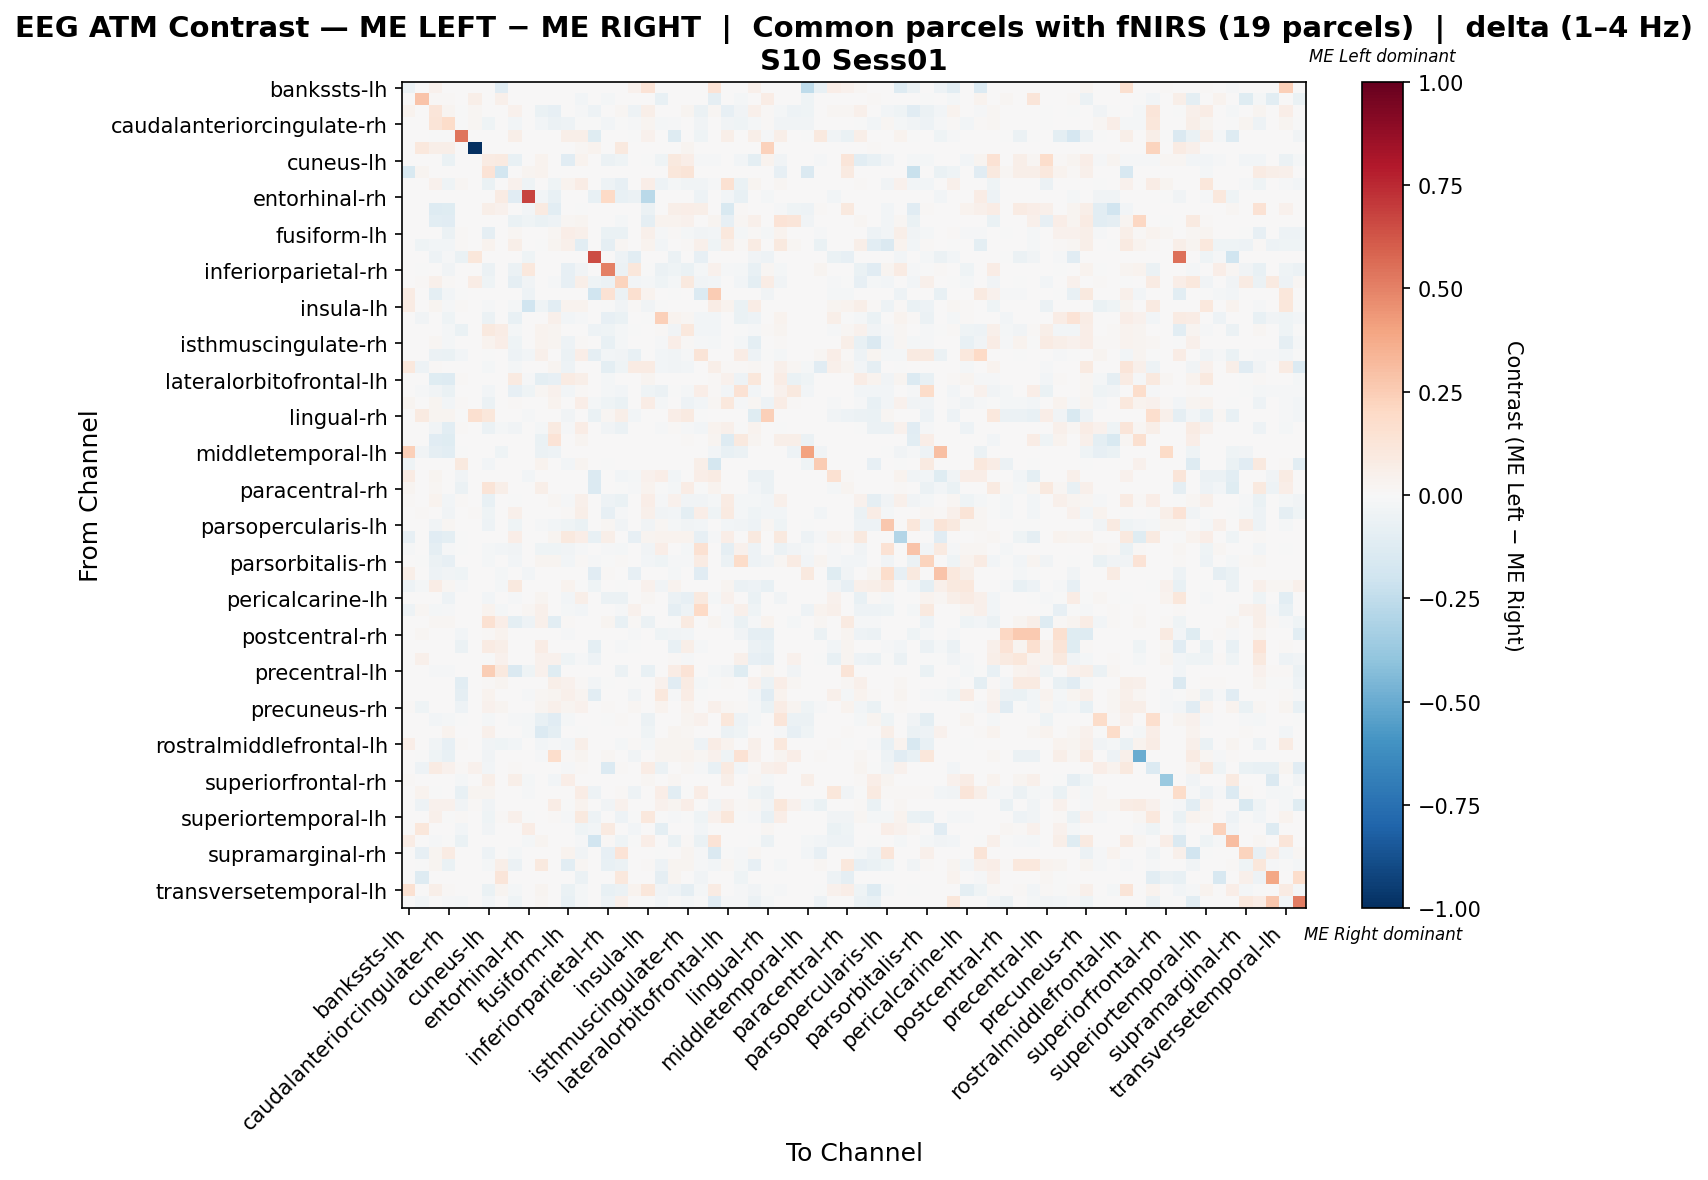

The data file committed next to this chart (first rows):
, bankssts-lh, bankssts-rh, caudalanteriorcingulate-lh, caudalanteriorcingulate-rh, caudalmiddlefrontal-lh, caudalmiddlefrontal-rh, cuneus-lh, cuneus-rh, entorhinal-lh, entorhinal-rh, frontalpole-lh, frontalpole-rh, fusiform-lh, fusiform-rh, inferiorparietal-lh, inferiorparietal-rh, inferiortemporal-lh, inferiortemporal-rh, insula-lh, insula-rh, isthmuscingulate-lh, isthmuscingulate-rh, lateraloccipital-lh
bankssts-lh, -0.05969, 0.0, 0.0411, 0.004671, 0.0, 0.0, 0.0, -0.1138, 0.0, 0.0, 0.0, 0.0, 0.0, 0.0, 0.0, 0.0, 0.0, 0.04204, 0.1345, 0.0, 0.0, 0.0, 0.0
bankssts-rh, 0.0, 0.2814, 0.008912, 0.008912, 0.0, 0.06238, 0.0, 0.0505, 0.0, 0.0, 0.0, 0.0, 0.0, -0.02882, 0.0, -0.02177, 0.007426, 0.0, 0.0, -0.07671, 0.0, 0.0, 0.0
caudalanteriorcingulate-lh, 0.03275, 0.005696, 0.1201, 0.02434, -0.003795, 0.0178, 0.0, 0.0, 0.04272, 0.0, -0.06255, -0.08391, 0.0, -0.01096, -0.04807, 0.0, 0.02207, -0.05229, 0.05816, 0.0, 0.0, 0.02492, -0.05608
caudalanteriorcingulate-rh, 0.005508, 0.006295, 0.1316, 0.1834, -0.002348, 0.01967, -0.04514, 0.0, -0.02939, 0.0, -0.02727, -0.05714, -0.04749, -0.006784, -0.007045, -0.02713, -0.004047, -0.00861, 0.02739, -0.02218, -0.01148, 0.006406, -0.03438
caudalmiddlefrontal-lh, 0.0, 0.0, -0.006667, -0.0075, 0.5317, 0.0, 0.0, 0.0, 0.05756, 0.0, 0.0, 0.0, 0.05756, 0.05756, -0.1208, 0.0, 0.0, -0.0008038, 0.04505, 0.0, -0.1292, 0.0, -0.045
caudalmiddlefrontal-rh, 0.0, 0.1068, 0.05583, 0.05583, 0.0, -1.0, 0.0, 0.0, 0.0, 0.0, 0.0, 0.0, 0.0, 0.01699, 0.03398, 0.0, 0.09709, 0.0, 0.0, 0.0, 0.0, 0.02913, 0.0
cuneus-lh, 0.0, 0.0, 0.0, -0.06853, 0.0, 0.0, 0.0807, 0.08641, -0.07447, 0.0, 0.0348, 0.0, -0.1157, 0.03248, 0.0, -0.0614, -0.04516, 0.0, -0.004753, -0.04119, 0.09767, 0.06584, -0.01307
cuneus-rh, -0.1516, 0.02881, 0.0, 0.0, 0.0, 0.0, 0.1342, -0.1811, 0.0, 0.02881, 0.03871, 0.0, 0.0, 0.0, 0.0, 0.0, 0.0, 0.0, 0.0, 0.0, 0.1125, 0.126, 0.0
entorhinal-lh, 0.0, 0.0, 0.04242, -0.04313, 0.01626, 0.0, -0.06281, 0.0, 0.04363, -0.04577, 0.0, -0.04543, 0.03587, 0.0707, 0.0, -0.05445, -0.07817, 0.0, 0.0676, -0.04811, -0.01904, -0.0314, -0.03708
entorhinal-rh, 0.0, 0.0, 0.0, 0.0, 0.0, 0.0, 0.0, 0.08559, -0.1098, 0.6753, -0.0289, -0.07183, 0.0, 0.0, -0.07679, 0.1968, -0.07183, -0.05532, -0.2716, 0.0, 0.0, 0.0, -0.05119
frontalpole-lh, 0.0, 0.0, -0.1275, -0.1244, 0.0, 0.0, 0.05939, 0.03928, 0.0, -0.02721, 0.09143, -0.1049, 0.0, -0.00622, 0.0, 0.0, 0.0, 0.0, -0.05986, 0.0, 0.05556, 0.06801, 0.05844
frontalpole-rh, 0.0, 0.0, -0.1047, -0.1149, 0.0, 0.0, 0.0, 0.0, -0.06945, -0.04647, -0.06669, -0.04836, 0.02001, 0.03073, 0.0, 0.0, -0.01685, 0.0, -0.0914, 0.03431, 0.03645, 0.04145, 0.0
fusiform-lh, 0.0, 0.0, 0.0, -0.05547, 0.01348, 0.0, -0.09112, 0.0, 0.02246, 0.0, 0.0, 0.01758, 0.06675, 0.05215, 0.0, -0.06827, -0.06705, 0.0, 0.05349, -0.01381, 0.01066, -0.01628, -0.03749
fusiform-rh, 0.0, -0.04199, -0.02905, -0.02905, 0.01362, 0.005329, 0.03316, 0.0, 0.05803, 0.0, -0.006704, 0.02665, 0.0527, -0.105, 0.0, -0.09274, 0.02132, 0.0, 0.03671, -0.03017, 0.0, 0.01125, 0.04974
inferiorparietal-lh, 0.0, 0.0, -0.04918, -0.01118, -0.06572, 0.1114, 0.0, 0.0, 0.0, -0.03979, 0.0, 0.0, 0.0, 0.0, 0.6502, 0.0, -0.05052, -0.1077, 0.0, 0.0, -0.0608, 0.0, -0.0836
inferiorparietal-rh, 0.0, -0.007132, 0.0, -0.03754, 0.0, 0.0, -0.05593, 0.0, -0.05968, 0.1041, 0.0, 0.0, -0.08183, -0.03191, 0.0, 0.5017, -0.05893, 0.1098, -0.004504, -0.05743, -0.04166, -0.06606, -0.0229
inferiortemporal-lh, 0.0, 0.01113, 0.04929, 0.008211, 0.0, 0.07314, -0.04447, 0.0, -0.08819, -0.03279, 0.0, -0.01319, -0.08291, 0.06042, -0.04259, -0.05992, 0.2191, -0.026, -0.02148, -0.04522, -0.01847, 0.09536, -0.03166
inferiortemporal-rh, 0.07907, 0.0, -0.09686, -0.02502, -0.007348, 0.0, 0.0, 0.0, 0.0, -0.05246, 0.0, 0.0, 0.0, 0.0, -0.1977, 0.1471, -0.0565, 0.1611, 0.03126, 0.0, -0.00565, 0.0, -0.1348
insula-lh, 0.08239, 0.0, 0.0272, -0.01421, 0.01113, 0.0, -0.008429, 0.0, -0.02107, -0.2005, -0.04515, -0.1042, 0.03175, 0.03563, 0.0, -0.007225, -0.03492, 0.01058, -0.03653, -0.007225, 0.0, 0.0, 0.0
insula-rh, 0.0, -0.03798, 0.0, -0.04273, 0.0, 0.0, -0.05486, 0.0, -0.07385, 0.0, 0.0, 0.04792, -0.0279, -0.01319, 0.0, -0.08177, -0.0633, 0.0, -0.00633, 0.2416, 0.03261, 0.01703, -0.03007
isthmuscingulate-lh, 0.0, 0.0, 0.0, -0.01724, -0.06281, 0.0, 0.098, 0.07284, -0.02258, 0.0, 0.0338, 0.03089, 0.003275, 0.0, -0.05337, -0.04393, -0.01929, -0.002053, 0.0, 0.01329, -0.03709, 0.1021, -0.02833
isthmuscingulate-rh, 0.0, 0.0, 0.01633, -0.01751, 0.0, 0.006532, 0.03504, 0.06532, -0.0394, 0.0, 0.03313, 0.02799, -0.05258, 0.008865, 0.0, -0.07538, -0.01681, 0.0, 0.0, -0.00955, 0.06581, 0.01106, -0.01555
lateraloccipital-lh, 0.0, 0.0, -0.06001, -0.06709, -0.02565, 0.0, -0.007496, 0.0, -0.05176, -0.0284, 0.05022, 0.0, -0.05726, 0.06915, -0.0875, -0.02886, -0.03848, -0.0765, 0.0, -0.02611, -0.03344, -0.01047, 0.131
lateraloccipital-rh, 0.1059, -0.04937, 0.01447, 0.0, 0.0, 0.0, -0.02009, 0.0, -0.02296, 0.0, 0.0, 0.02705, -0.05109, 0.004737, 0.0, -0.09738, -0.03961, 0.08493, 0.08195, -0.031, -0.0333, -0.02755, 0.0
lateralorbitofrontal-lh, 0.0, 0.0, -0.1219, -0.1294, 0.01074, 0.0, 0.0, 0.0, 0.09245, -0.01495, -0.09717, -0.08304, 0.08592, 0.05528, 0.0, -0.01894, 0.0, 0.0, 0.0279, 0.0, 0.0, 0.002802, 0.0
lateralorbitofrontal-rh, 0.0, -0.009245, -0.03824, -0.06513, 0.0, 0.0, -0.02689, 0.0, -0.08517, -0.04034, 0.02011, 0.03931, -0.02689, 0.01175, 0.0, -0.02185, -0.02689, 0.0, -0.04622, -0.05642, -0.007564, -0.02311, 0.06365
lingual-lh, 0.0244, 0.0, 0.03105, -0.02765, 0.0102, 0.0, -0.05877, 0.0, 0.008025, 0.0, 0.0, 0.03238, 0.004497, 0.06299, -0.01689, -0.04664, -0.06282, 0.0, 0.07287, -0.0216, 0.0007636, -0.04754, -0.02427
lingual-rh, 0.0, 0.08992, 0.02498, 0.02498, -0.007701, 0.1599, 0.1097, 0.0, 0.0, -0.01481, 0.0, 0.0, -0.03199, 0.0, -0.06516, 0.02331, 0.05726, -0.02369, 0.0, 0.0, 0.06396, 0.08774, -0.0005923
medialorbitofrontal-lh, 0.0, 0.0, -0.03823, -0.1043, 0.01001, 0.0, -0.05769, -0.01946, -0.03176, 0.0, -0.01858, 0.08657, -0.01392, 0.07047, 0.0, -0.03753, -0.06047, 0.0, 0.001234, -0.01239, 0.01394, -0.008732, -0.02572
medialorbitofrontal-rh, 0.0, 0.0, -0.1099, -0.1201, 0.0, 0.0, 0.0, 0.0, 0.0, 0.0, -0.06317, 0.1361, 0.0, 0.02823, 0.0, 0.0, 0.0, 0.0, 0.0, 0.001008, 0.004033, 0.01109, 0.0
middletemporal-lh, 0.2387, -0.03487, -0.08931, -0.1063, -0.007655, 0.0, 0.0, -0.04678, 0.0, 0.0, -0.05529, -0.05273, 0.0, 0.0, 0.0, 0.0, 0.0, 0.0, 0.0, 0.0, 0.0, 0.0, 0.0
middletemporal-rh, -0.04166, 0.0, 0.0, 0.0, 0.09615, 0.0, -0.02616, 0.0, 0.0, 0.0, 0.03205, 0.0, -0.02616, 0.02427, 0.0, -0.0008404, 0.0, 0.0, 0.0, 0.0, 0.0, 0.0, 0.05723
paracentral-lh, 0.07842, 0.0, 0.02719, 0.0, -0.03769, 0.0, 0.0, 0.0, 0.0, -0.0298, 0.0, 0.0, 0.0, 0.0, -0.135, 0.0, -0.02893, -0.02191, 0.04496, 0.07005, -0.02893, 0.0, 0.06539
paracentral-rh, 0.0274, 0.0, 0.01644, 0.0, -0.06111, 0.0, 0.1291, 0.06029, 0.0, 0.0, 0.0609, 0.0, 0.0, 0.0, -0.1379, 0.0, -0.003726, -0.01416, 0.03593, -0.005217, -0.01567, 0.07369, -0.005996
parahippocampal-lh, 0.01158, 0.0, 0.03526, -0.02666, 0.0121, 0.0, -0.07612, 0.0, -0.005237, 0.0, 0.0, 0.01789, -0.009242, 0.05157, 0.0, -0.05114, -0.06525, 0.0, 0.06837, -0.01104, 0.03955, -0.03345, -0.03262
parahippocampal-rh, 0.0, 0.0145, 0.0, -0.03147, 0.0, 0.008459, -0.04482, 0.0, 0.04847, 0.0, 0.0, 0.0, 0.009182, 0.05895, 0.0, -0.08518, -0.01411, 0.0, 0.0543, -0.03725, -0.02599, -0.09702, 0.06692
parsopercularis-lh, 0.0, 0.0, -0.03443, 0.01625, 0.0, 0.0, -0.04861, 0.0, -0.04632, 0.0, -0.01468, -0.02532, -0.03935, -0.06329, 0.0, 0.02237, -0.03884, 0.0, -0.03899, 0.01578, -0.0162, -0.03494, -0.02481
parsopercularis-rh, -0.07847, 0.0, -0.1154, -0.09463, -0.00696, 0.0, 0.0, 0.0, 0.06418, 0.0, 0.0, 0.02841, 0.101, 0.06418, -0.0727, 0.05786, 0.0, -0.07963, 0.0263, 0.03682, 0.03682, 0.03682, -0.08109
parsorbitalis-lh, -0.009034, 0.0, -0.09001, -0.009603, -0.003011, 0.0, -0.01773, -0.02777, -0.03179, 0.0, -0.04027, -0.04049, -0.03614, -0.0087, 0.0, -0.00803, -0.02175, 0.0, -0.03748, 0.06567, 0.0, -0.01573, 0.1497
parsorbitalis-rh, 0.0, -0.001168, -0.05487, -0.079, 0.0, 0.0, -0.01868, 0.0, -0.0288, 0.0, 0.02745, 0.02576, -0.0288, 0.01527, -0.01479, -0.007394, 0.01009, 0.0, -0.02958, -0.04242, -0.0109, -0.008562, 0.0821
parstriangularis-lh, 0.05793, 0.0, -0.05329, -0.03854, -0.03976, 0.0, 0.0, -0.02199, 0.0, -0.02538, 0.0, 0.0, 0.0, 0.0, -0.1133, 0.01492, 0.0, -0.07867, 0.0, 0.0, -0.01776, 0.0, -0.1108
parstriangularis-rh, -0.04872, -0.01594, 0.07439, 0.02204, -0.01329, 0.0, 0.0, -0.01683, 0.09919, 0.0, 0.0, 0.0, 0.03444, -0.005314, -0.0434, 0.0, -0.005314, 0.0, 0.04684, -0.03277, 0.03906, 0.0, 0.0
pericalcarine-lh, 0.0, 0.0, 0.0, -0.04877, 0.0, 0.0, -0.02815, 0.0, -0.009834, 0.0, 0.02893, 0.0, -0.02859, 0.05609, 0.0, -0.05961, -0.05936, 0.0, 0.02206, 0.005834, -0.05715, -0.0822, 0.09388
pericalcarine-rh, -0.0539, 0.01952, -0.02233, -0.008581, 0.0, 0.0, 0.03477, -0.0221, 0.0, 0.01871, 0.0473, 0.0, -0.0231, -0.03024, 0.0, 0.0, -0.009447, 0.04067, 0.0, 0.0, -0.0924, -0.05462, 0.2009
postcentral-lh, 0.0, 0.0, 0.01609, 0.01609, 0.0, 0.0, 0.1508, 0.06736, -0.09747, -0.04836, 0.04769, -0.1058, 0.008942, 0.0, 0.0, 0.031, -0.07631, 0.01311, -0.05667, 0.0, -0.0006733, 0.09, 0.0
postcentral-rh, 0.0, 0.01588, 0.0, 0.0, -0.03059, 0.0, 0.007942, 0.03177, 0.0, 0.0, 0.0, 0.0, -0.008811, 0.0, 0.0, 0.0, 0.0, -0.01322, 0.0, -0.04406, -0.03312, -0.02447, 0.0
posteriorcingulate-lh, 0.0, 0.0, 0.0, 0.0, -0.05492, 0.0, 0.08187, 0.05512, 0.0, 0.0, 0.07214, 0.0, 0.0, 0.0, -0.09992, 0.0, -0.01144, -0.006865, 0.0, 0.0, -0.07765, 0.05674, -0.01458
posteriorcingulate-rh, 0.0, 0.04935, 0.0, 0.0, 0.0, 0.0, -0.001543, 0.04061, 0.0, 0.0, 0.04436, 0.04623, -0.04499, -0.015, -0.04771, 0.0, 0.0, 0.0, 0.0, 0.0, 0.0109, -0.009548, 0.0
precentral-lh, 0.0, 0.0, -0.01048, -0.01048, 0.0, 0.0, 0.2469, 0.09643, -0.1415, -0.0457, 0.04522, -0.1236, 0.0, 0.0, 0.0, 0.0, -0.05692, 0.0, -0.07639, 0.0, 0.07168, 0.1405, 0.0
precentral-rh, 0.0, 0.0, 0.0, 0.0, -0.102, 0.0, 0.01537, 0.02424, 0.0, 0.0, 0.0, 0.05972, 0.04435, 0.0136, -0.02346, -0.005414, 0.0, -0.003609, 0.0, 0.04435, -0.1135, 0.07983, -0.02165
precuneus-lh, 0.0, 0.005923, 0.0, 0.0, -0.08729, 0.002221, 0.0348, 0.005183, 0.0, -0.00809, 0.01703, 0.02665, 0.05183, 0.02887, -0.1086, 0.0, 0.003732, -0.03619, 0.0, 0.1081, -0.01296, 0.07279, -0.002578
precuneus-rh, 0.0126, -0.04224, 0.0, 0.0, -0.05299, 0.0, 0.04273, 0.0252, 0.0, 0.0, 0.0252, 0.05041, 0.02737, 0.04041, 0.0, 0.01173, 0.0, 0.02303, 0.001304, 0.03259, 0.00453, 0.0382, 0.0
rostralanteriorcingulate-lh, 0.0, 0.0, -0.02495, -0.01652, -0.002784, 0.0, -0.02005, 0.0, -0.01341, -0.02339, -0.07462, -0.1103, -0.02005, 0.0, 0.0, -0.003898, 0.008083, 0.0, -0.05847, 0.0, 0.0, 0.02771, 0.03996
rostralanteriorcingulate-rh, 0.0, 0.0, 0.00428, 0.03527, 0.0, 0.0, 0.0497, 0.0, 0.0, -0.02332, -0.1397, -0.1015, 0.0, -0.002844, 0.0, 0.0, 0.0, 0.0, -0.04608, 0.0, 0.02358, 0.02051, 0.0
rostralmiddlefrontal-lh, 0.06735, 0.0, -0.03744, -0.08342, 0.008754, 0.0, -0.03192, -0.04515, -0.02763, 0.0, -0.02725, -0.01353, -0.02578, 0.05823, 0.0, 0.007612, -0.01713, 0.01104, -0.01891, 0.02702, 0.0255, 0.0274, -0.05372
rostralmiddlefrontal-rh, 0.0, -0.001007, -0.04431, -0.07049, 0.0, 0.0, -0.03726, 0.0, 0.0, 0.0, -0.01022, 0.1749, 0.01412, 0.03035, 0.0, 0.01657, 0.0, -0.03323, 0.0, 0.0264, 0.02824, 0.03253, 0.0178
superiorfrontal-lh, 0.004945, -0.0521, 0.08061, 0.04572, 0.01137, 0.0455, -0.02352, 0.0, 0.01198, 0.0, 0.0, 0.0, -0.01027, 0.0122, 0.0, -0.1357, 0.01173, 0.0, 0.07371, -0.05699, 0.0, 0.01978, -0.01086
superiorfrontal-rh, 0.01284, 0.0, 0.0, 0.0, -0.02115, 0.0, 0.05939, 0.0, 0.05778, -0.01813, 0.0, -0.02417, 0.06581, 0.0, 0.0, 0.0, 0.0, 0.0, 0.01605, 0.0, 0.01926, 0.004815, 0.0
superiorparietal-lh, 0.0, 0.03354, -0.003041, 0.0, -0.07324, 0.02574, 0.02418, 0.0, 0.0, -0.01449, 0.0, 0.0, 0.0, 0.07722, -0.04836, 0.0, 0.01496, -0.0507, 0.0, 0.06552, -0.107, -0.002867, 0.071
superiorparietal-rh, 0.0, -0.04923, 0.04457, 0.04457, -0.03821, 0.01426, -0.03507, 0.0, 0.0, 0.0, 0.0, 0.07784, -0.001481, 0.03847, 0.0, -0.03141, 0.04041, 0.0, 0.0, 0.04457, 0.02879, 0.06501, 0.0
... 8 more rows
